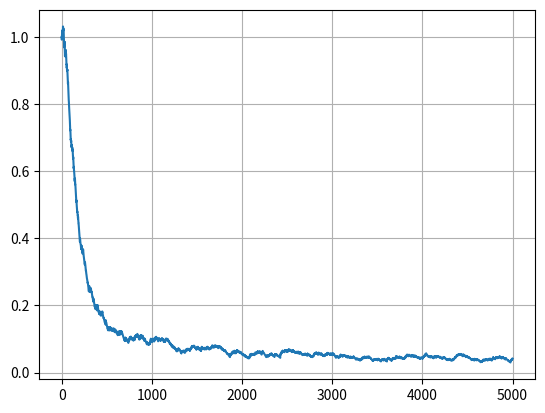

The matplotlib source for this figure:
import numpy as np
import matplotlib.pyplot as plt


def loss(w, x, y):
    M = np.dot(w, x) * y
    return 2/ (1 + np.exp(M))



def df(w, x, y):
    L1 = 1.0  # коэффициент регуляризации L1, отбор признаков
    # L2 = 20.0  # коэффициент регуляризации L2, уменьшение переобучения
    M = np.dot(w, x) * y

    return -2 * (1 + np.exp(M)) ** -2 * np.exp(M) * x * y + L1 * np.sign(w)
    # return -2 * (1 + np.exp(M)) ** -2 * np.exp(M) * x * y + 2 * L2 * w

x_train = [[10, 50], [20, 30], [25, 30], [20, 60], [15, 70], [40, 40], [30, 45], [20, 45], [40, 30], [7, 35]]
x_train = [x + [10*x[0], 10*x[1], 5*(x[0]+x[1])] for x in x_train]
x_train = np.array(x_train)
y_train = np.array([-1, 1, 1, -1, -1, 1, 1, -1, 1, -1])


fn = len(x_train[0]) # размер признакового пространства
n_train = len(x_train)  # размер обучающей выборки

print(fn)
print(n_train)

w = np.zeros(fn)        # начальные весовые коэффициенты
nt = 0.00001             # шаг сходимости SGD
lm = 0.01               # скорость "забывания" для Q
N = 5000                 # число итераций SGD

Q = np.mean([loss(w, x, y) for x, y in zip(x_train, y_train)])  # начальное значение функции потерь
Q_plot = [Q]

for i in range(N):
    k = np.random.randint(0, n_train - 1)
    ek = loss(w, x_train[k], y_train[k])
    w = w - nt * df(w, x_train[k], y_train[k])
    Q = lm * ek + (1 - lm) * Q
    print("Iteration:", i, " Loss:", Q)
    Q_plot.append(Q)


Q = np.mean([loss(x, w, y) for x, y in zip(x_train, y_train)]) # истинное значение эмпирического риска после обучения
print(w)
print(Q)

plt.plot(Q_plot)
plt.grid(True)
plt.show()
